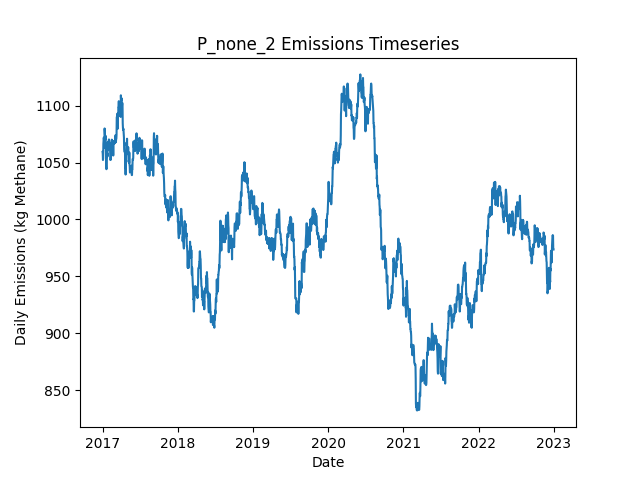

Source data for this figure (header and first rows):
Date, Daily Emissions (Kg Methane), Daily Mitigable Emissions (Kg Methane), Daily Non-Mitigable Emissions (Kg Methan…, Daily Cost ($), Active Leaks, New Leaks, Leaks Repaired, Leaks Naturally Repaired, Leaks Tagged, Daily Repair Cost ($), Daily Natural Repair Cost ($)
2017-01-01, 1059, 757.7, 301.7, 0.00000, 396, 398, 0, 2, 0, 0, 400
2017-01-02, 1058, 756.2, 301.7, 0.00000, 395, 0, 0, 1, 0, 0, 200
2017-01-03, 1052, 750.6, 301.7, 0.00000, 392, 1, 0, 4, 0, 0, 800
2017-01-04, 1054, 751.9, 301.7, 0.00000, 390, 1, 0, 3, 0, 0, 600
2017-01-05, 1066, 764.6, 301.7, 0.00000, 391, 2, 0, 1, 0, 0, 200
2017-01-06, 1069, 767.3, 301.7, 0.00000, 392, 1, 0, 0, 0, 0, 0.00000
2017-01-07, 1072, 770.2, 301.7, 0.00000, 394, 2, 0, 0, 0, 0, 0.00000
2017-01-08, 1070, 768.7, 301.7, 0.00000, 393, 0, 0, 1, 0, 0, 200
2017-01-09, 1066, 764.6, 301.7, 0.00000, 392, 1, 0, 2, 0, 0, 400
2017-01-10, 1063, 762, 301, 0.00000, 390, 1, 0, 2, 0, 0, 400
2017-01-11, 1080, 762, 318, 0.00000, 391, 2, 0, 0, 0, 0, 0.00000
2017-01-12, 1077, 759.3, 318, 0.00000, 390, 0, 0, 1, 0, 0, 200
2017-01-13, 1073, 755, 317.8, 0.00000, 387, 0, 0, 2, 0, 0, 400
2017-01-14, 1070, 752.6, 317.8, 0.00000, 387, 1, 0, 1, 0, 0, 200
2017-01-15, 1072, 754.1, 317.8, 0.00000, 388, 1, 0, 0, 0, 0, 0.00000
2017-01-16, 1073, 753.7, 319.8, 0.00000, 388, 1, 0, 1, 0, 0, 200
2017-01-17, 1065, 744.8, 319.8, 0.00000, 385, 0, 0, 3, 0, 0, 600
2017-01-18, 1056, 736.5, 319.8, 0.00000, 384, 0, 0, 1, 0, 0, 200
2017-01-19, 1047, 736.5, 310.8, 0.00000, 383, 0, 0, 0, 0, 0, 0.00000
2017-01-20, 1044, 733.8, 310.4, 0.00000, 381, 1, 0, 2, 0, 0, 400
2017-01-21, 1052, 733.8, 318.6, 0.00000, 382, 1, 0, 0, 0, 0, 0.00000
2017-01-22, 1055, 736.5, 318.6, 0.00000, 383, 1, 0, 0, 0, 0, 0.00000
2017-01-23, 1056, 739.2, 316.7, 0.00000, 383, 2, 0, 1, 0, 0, 200
2017-01-24, 1058, 739.4, 318.6, 0.00000, 385, 2, 0, 0, 0, 0, 0.00000
2017-01-25, 1055, 736.7, 318.6, 0.00000, 384, 1, 0, 2, 0, 0, 400
2017-01-26, 1067, 748.8, 318.6, 0.00000, 386, 2, 0, 0, 0, 0, 0.00000
2017-01-27, 1061, 742.1, 319.1, 0.00000, 387, 2, 0, 1, 0, 0, 200
2017-01-28, 1061, 742.1, 319.1, 0.00000, 387, 2, 0, 2, 0, 0, 400
2017-01-29, 1062, 742.5, 319.1, 0.00000, 389, 2, 0, 0, 0, 0, 0.00000
2017-01-30, 1069, 742.5, 326, 0.00000, 389, 1, 0, 0, 0, 0, 0.00000
2017-01-31, 1068, 739.8, 328, 0.00000, 389, 1, 0, 1, 0, 0, 200
2017-02-01, 1070, 742.5, 327.8, 0.00000, 389, 1, 0, 0, 0, 0, 0.00000
2017-02-02, 1068, 742.5, 325.8, 0.00000, 388, 0, 0, 0, 0, 0, 0.00000
2017-02-03, 1068, 742.1, 325.8, 0.00000, 386, 0, 0, 2, 0, 0, 400
2017-02-04, 1067, 742.1, 325.4, 0.00000, 385, 0, 0, 0, 0, 0, 0.00000
2017-02-05, 1062, 736.9, 325.4, 0.00000, 384, 1, 0, 2, 0, 0, 400
2017-02-06, 1065, 739.6, 325.4, 0.00000, 385, 1, 0, 0, 0, 0, 0.00000
2017-02-07, 1057, 739.6, 317.1, 0.00000, 384, 1, 0, 1, 0, 0, 200
2017-02-08, 1052, 735.1, 317.1, 0.00000, 383, 0, 0, 1, 0, 0, 200
2017-02-09, 1052, 735.4, 317.1, 0.00000, 384, 1, 0, 0, 0, 0, 0.00000
2017-02-10, 1052, 735.4, 317.1, 0.00000, 384, 0, 0, 0, 0, 0, 0.00000
2017-02-11, 1056, 731.1, 324.9, 0.00000, 382, 1, 0, 2, 0, 0, 400
2017-02-12, 1059, 733.8, 324.9, 0.00000, 383, 1, 0, 0, 0, 0, 0.00000
2017-02-13, 1061, 736.5, 324.9, 0.00000, 384, 1, 0, 0, 0, 0, 0.00000
2017-02-14, 1061, 736.5, 324.9, 0.00000, 384, 0, 0, 0, 0, 0, 0.00000
2017-02-15, 1070, 736.5, 333.6, 0.00000, 386, 3, 0, 1, 0, 0, 200
2017-02-16, 1061, 736.5, 324.7, 0.00000, 385, 1, 0, 1, 0, 0, 200
2017-02-17, 1063, 739.2, 324.3, 0.00000, 385, 1, 0, 0, 0, 0, 0.00000
2017-02-18, 1057, 728.4, 328.2, 0.00000, 383, 2, 0, 4, 0, 0, 800
2017-02-19, 1064, 736.3, 327.8, 0.00000, 383, 3, 0, 2, 0, 0, 400
2017-02-20, 1067, 738.9, 327.8, 0.00000, 384, 1, 0, 0, 0, 0, 0.00000
2017-02-21, 1067, 738.9, 327.8, 0.00000, 384, 0, 0, 0, 0, 0, 0.00000
2017-02-22, 1056, 728.4, 327.8, 0.00000, 383, 1, 0, 2, 0, 0, 400
2017-02-23, 1069, 741.2, 327.8, 0.00000, 384, 2, 0, 1, 0, 0, 200
2017-02-24, 1068, 740.7, 327.8, 0.00000, 383, 0, 0, 1, 0, 0, 200
2017-02-25, 1068, 740.5, 328, 0.00000, 383, 1, 0, 1, 0, 0, 200
2017-02-26, 1069, 740.3, 328.4, 0.00000, 383, 1, 0, 1, 0, 0, 200
2017-02-27, 1066, 738.1, 328.4, 0.00000, 383, 1, 0, 1, 0, 0, 200
2017-02-28, 1068, 739.4, 328.4, 0.00000, 383, 1, 0, 1, 0, 0, 200
2017-03-01, 1068, 739.4, 328.4, 0.00000, 383, 0, 0, 0, 0, 0, 0.00000
... 2,131 more rows
